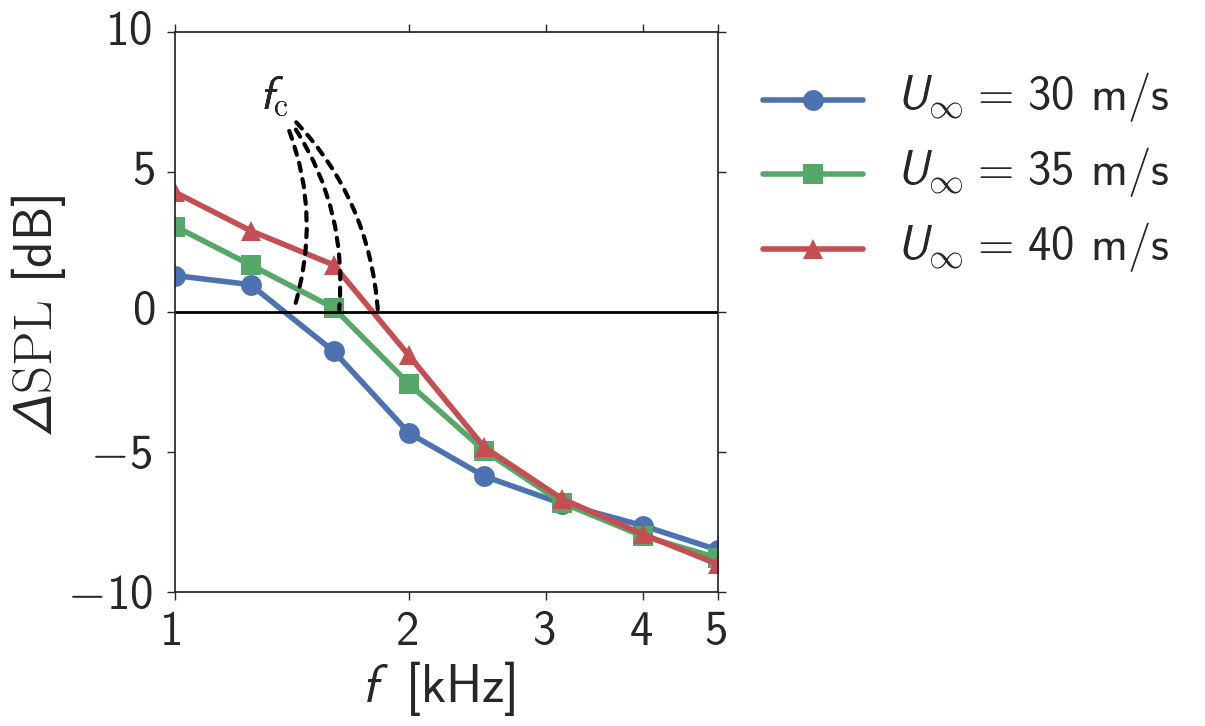

Source data for this figure (header and first rows):
$U_\infty = 30$ m/s, 1418
$U_\infty = 35$ m/s, 1625
$U_\infty = 40$ m/s, 1824
